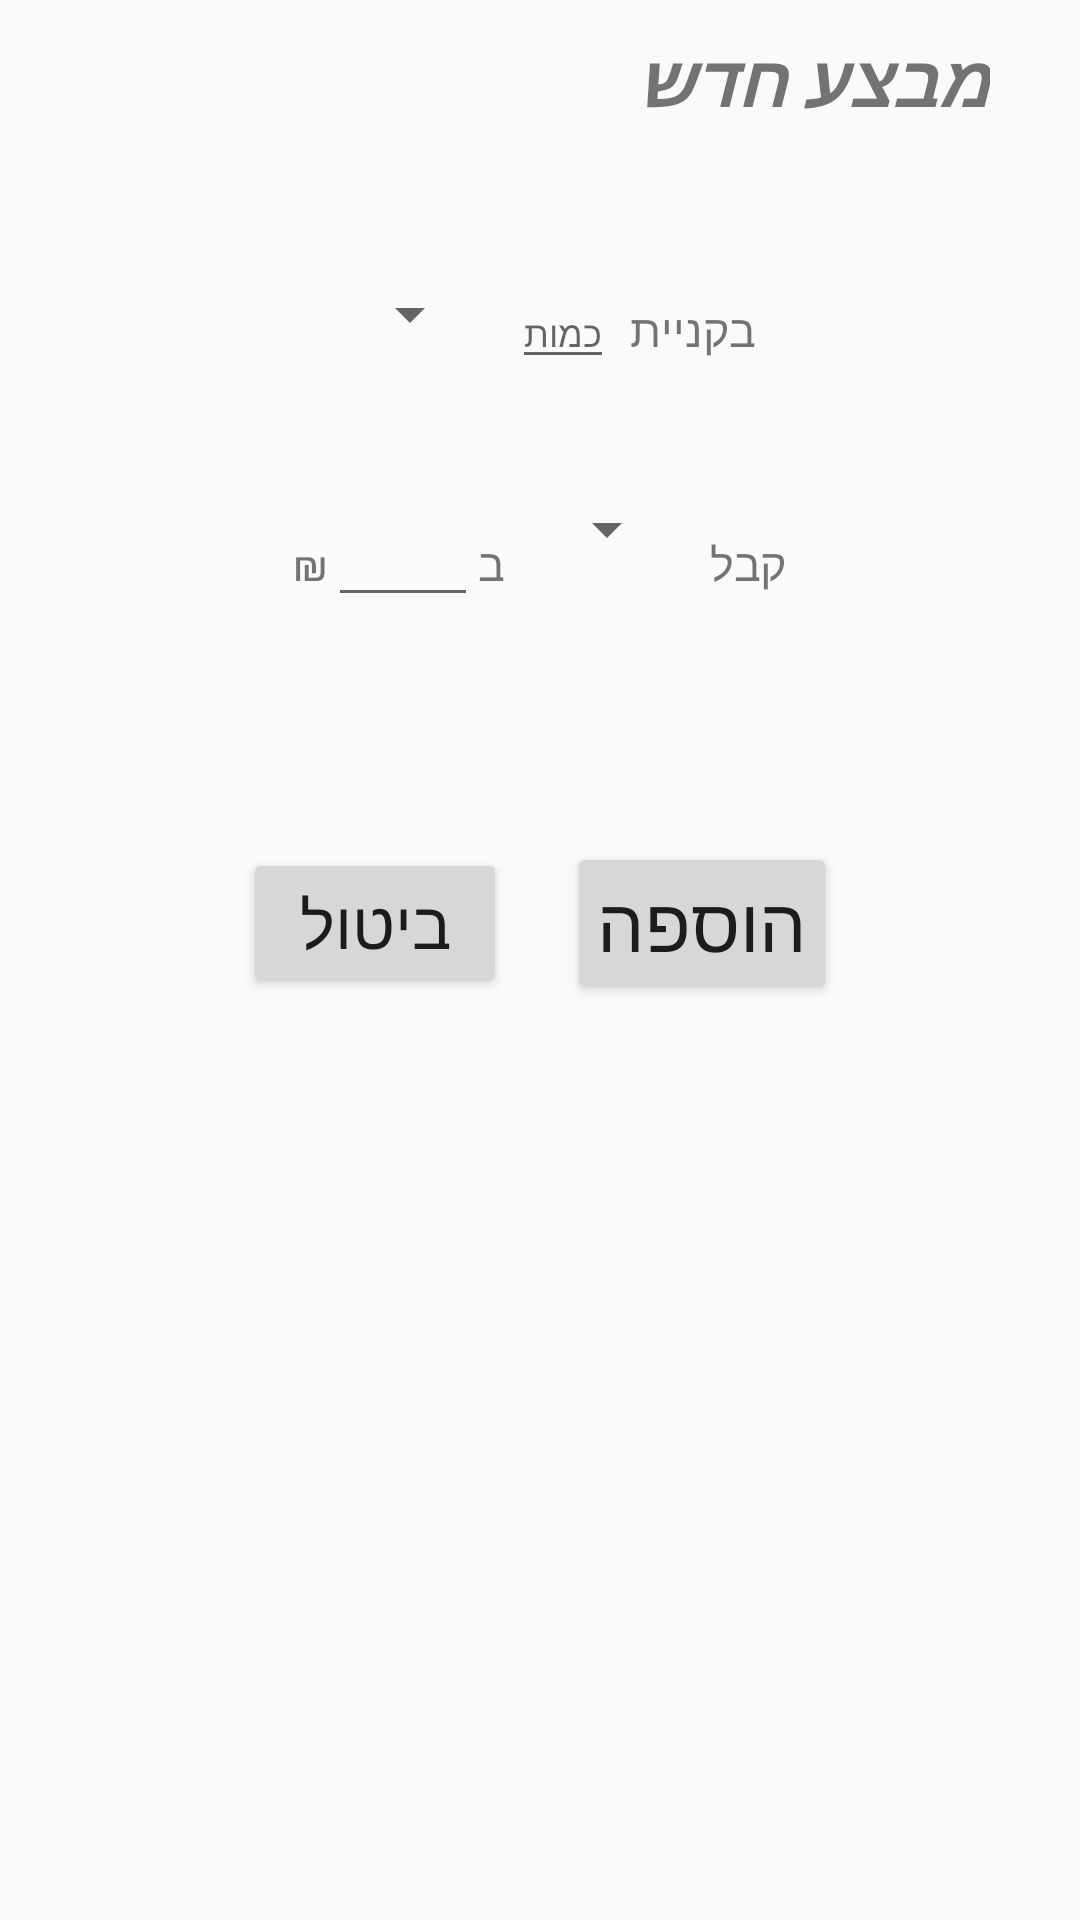

Layout XML and referenced resources for this Android screen:
<!-- AndroidManifest.xml: application theme AppTheme -->
<!-- res/layout/activity_add_discount.xml -->
<?xml version="1.0" encoding="utf-8"?>
<RelativeLayout
    xmlns:android="http://schemas.android.com/apk/res/android"
    xmlns:app="http://schemas.android.com/apk/res-auto"
    xmlns:tools="http://schemas.android.com/tools"
    android:padding="10dp"
    android:layout_width="match_parent"
    android:layout_height="match_parent"
    tools:context="com.pizzacheese.pizzacheesemanager.addDiscount">


    <TextView
        android:id="@+id/textView3"
        android:layout_width="wrap_content"
        android:layout_height="wrap_content"
        android:layout_alignParentEnd="true"
        android:layout_alignParentTop="true"
        android:layout_marginEnd="20dp"

        android:text="מבצע חדש"
        android:textAllCaps="false"
        android:textSize="24sp"
        android:textStyle="bold|italic" />

    <LinearLayout
        android:layout_width="wrap_content"
        android:layout_height="wrap_content"
        android:layout_marginTop="50dp"
        android:id="@+id/linearLayout4"
        android:layout_below="@+id/textView3"
        android:layout_centerHorizontal="true">
        <Spinner
            android:gravity="end"
            android:layout_marginStart="5dp"
            android:layout_marginEnd="5dp"
            android:id="@+id/spinnerDiscounter"
            android:layout_width="wrap_content"
            android:layout_height="wrap_content" />

        <EditText
            android:gravity="end"
            android:layout_marginStart="5dp"
            android:layout_marginEnd="5dp"
            android:textSize="12sp"
            android:hint="כמות"
            android:id="@+id/edAmount"
            android:inputType="number"
            android:layout_width="wrap_content"
            android:layout_height="wrap_content" />

        <TextView
            android:textSize="15sp"
            android:id="@+id/textView4"
            android:layout_width="wrap_content"
            android:layout_height="wrap_content"
            android:text="בקניית" />

    </LinearLayout>

    <LinearLayout
        android:layout_marginTop="38dp"
        android:layout_width="wrap_content"
        android:layout_height="wrap_content"
        android:id="@+id/linearLayout3"
        android:layout_below="@+id/linearLayout4"
        android:layout_centerHorizontal="true">
        <TextView
            android:textSize="15sp"
            android:layout_width="wrap_content"
            android:layout_height="wrap_content"
            android:text="₪"/>
        <EditText
            android:gravity="end"
            android:inputType="numberDecimal"
            android:id="@+id/newPrice"
            android:layout_width="50dp"
            android:layout_height="wrap_content" />

        <TextView
            android:textSize="15sp"
            android:text="ב"
            android:layout_width="wrap_content"
            android:layout_height="wrap_content" />

        <Spinner
            android:gravity="end"
            android:layout_marginStart="10dp"
            android:layout_marginEnd="10dp"
            android:id="@+id/spinnerDiscounted"
            android:layout_width="wrap_content"
            android:layout_height="wrap_content"/>
        <TextView
            android:textSize="15sp"
            android:id="@+id/textView5"
            android:layout_width="wrap_content"
            android:layout_height="wrap_content"
            android:text="קבל" />


        </LinearLayout>

    <LinearLayout
        android:layout_width="match_parent"
        android:layout_height="wrap_content"
        android:layout_marginTop="75dp"
        android:gravity="center"
        android:layout_below="@+id/linearLayout3"
        android:layout_alignParentStart="true">

        <Button
            android:id="@+id/btnCancel"
            android:layout_marginRight="20dp"
            android:textSize="22sp"
            android:layout_width="wrap_content"
            android:layout_height="wrap_content"
            android:text="ביטול"/>
        <Button
            android:id="@+id/btnFinish"
            android:layout_width="wrap_content"
            android:layout_height="wrap_content"
            android:padding="10dp"
            android:text="הוספה"
            android:textSize="25sp" />

    </LinearLayout>
</RelativeLayout>
<!-- resources referenced by this layout -->
<resources>
  <style name="AppTheme" parent="Theme.AppCompat.Light.DarkActionBar">
  		
  		<item name="colorPrimary">@color/colorPrimary</item>
  		<item name="colorPrimaryDark">@color/colorPrimaryDark</item>
  		<item name="colorAccent">@color/colorAccent</item>
  	</style>
  <color name="colorPrimary">#3F51B5</color>
  <color name="colorPrimaryDark">#303F9F</color>
  <color name="colorAccent">#29b6f6</color>
</resources>
